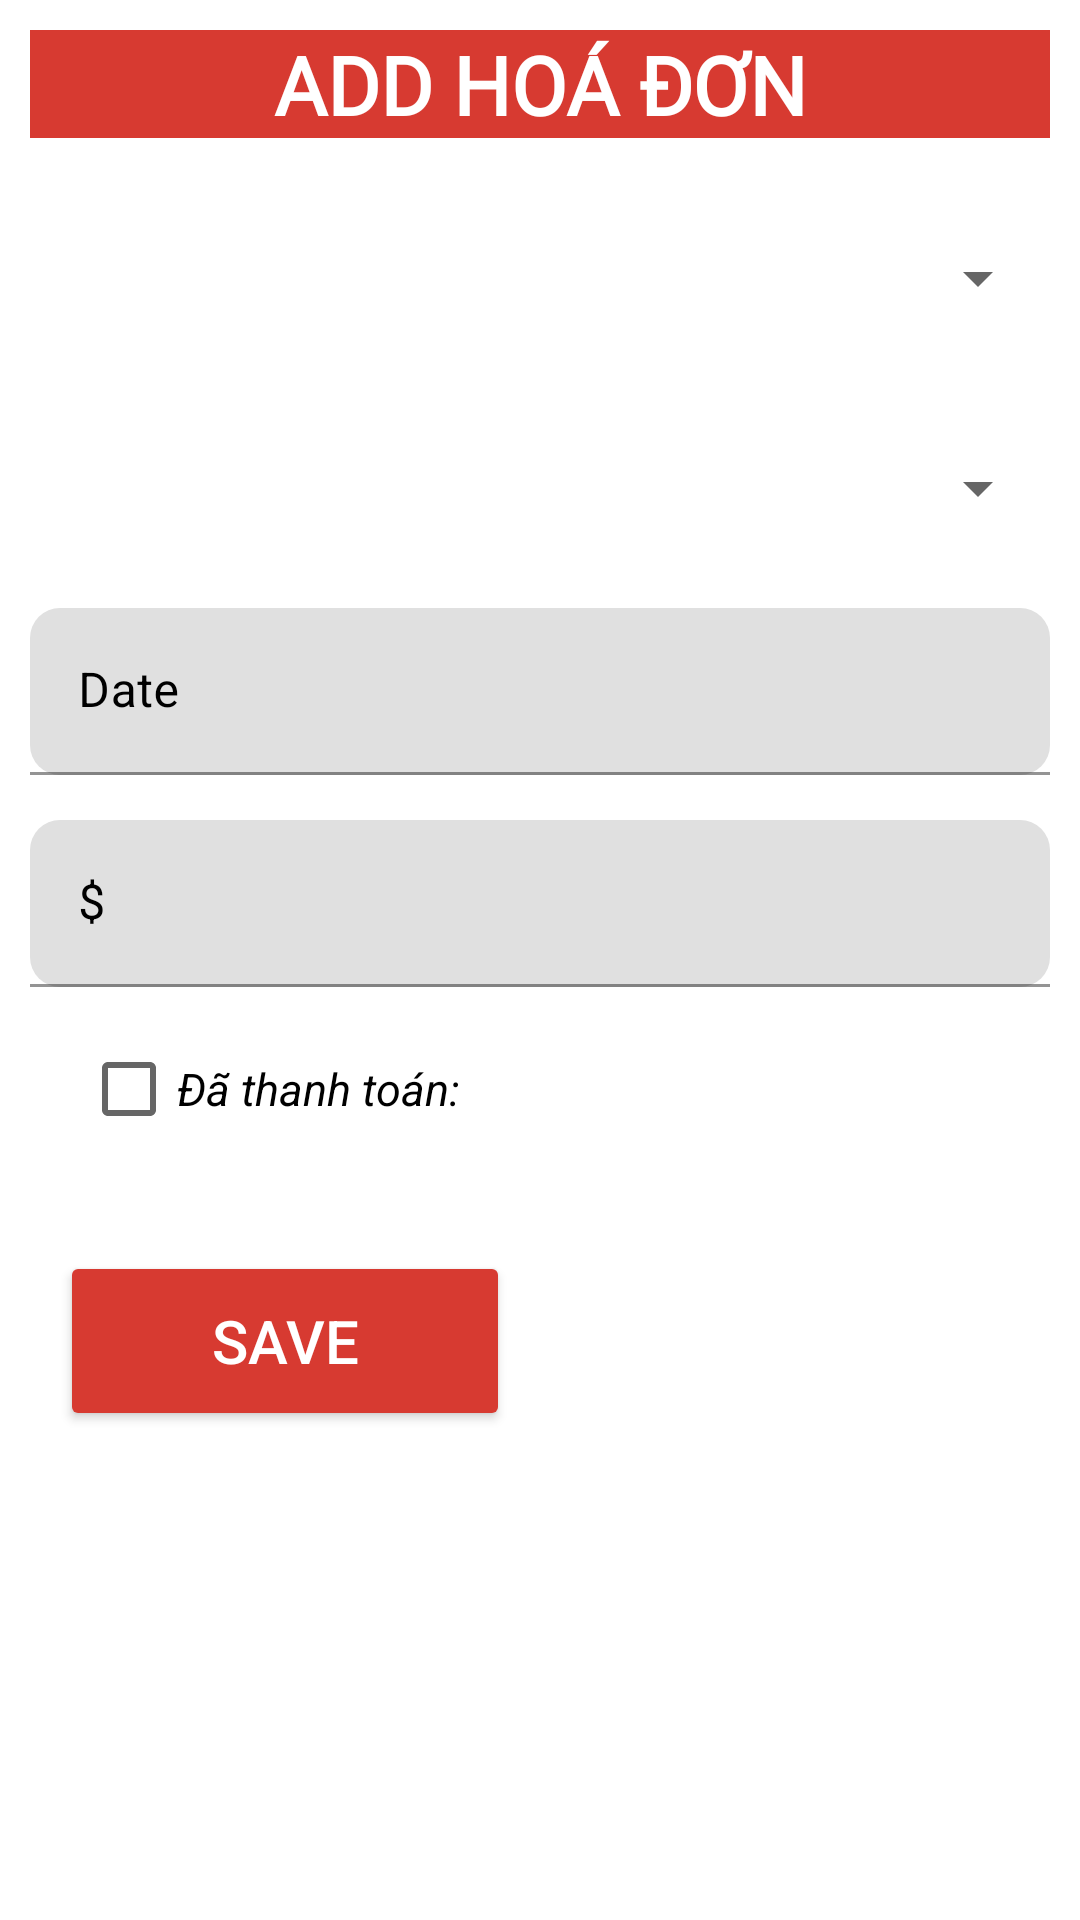

The Android layout XML behind this screen, and the referenced resources:
<!-- AndroidManifest.xml: application theme Theme.Perfume -->
<!-- res/layout/hodon_dialog.xml -->
<?xml version="1.0" encoding="utf-8"?>
<ScrollView xmlns:android="http://schemas.android.com/apk/res/android"
    xmlns:app="http://schemas.android.com/apk/res-auto"
    android:layout_width="match_parent"
    android:layout_height="match_parent" >

    <LinearLayout
        android:orientation="vertical"
        android:layout_width="match_parent"
        android:layout_height="match_parent"
        android:padding="10dp">

        <TextView
            android:background="#d73a31"
            android:textColor="@color/white"
            android:layout_width="match_parent"
            android:layout_height="wrap_content"
            android:text="ADD HOÁ ĐƠN"
            android:fontFamily="@font/pacifico_regular"
            android:gravity="center"
            android:textSize="27dp"
            android:textStyle="bold" />

        <EditText
            android:id="@+id/edMaHD"
            android:visibility="invisible"
            android:layout_width="match_parent"
            android:layout_height="wrap_content"
            android:layout_marginTop="15dp"
            android:hint="Mã Hóa Đơn" />

        <Spinner
            android:id="@+id/spMaNV"
            android:layout_marginTop="-35dp"
            android:layout_width="match_parent"
            android:layout_height="50dp" />

        <Spinner
            android:id="@+id/spMaGiay"
            android:layout_width="match_parent"
            android:layout_height="50dp"
            android:layout_marginTop="20dp" />

        <com.google.android.material.textfield.TextInputLayout
            android:layout_width="match_parent"
            android:layout_height="wrap_content"
            android:layout_marginTop="15dp"
            app:endIconMode="clear_text"
            app:boxCornerRadiusTopStart="10dp"
            app:boxCornerRadiusBottomEnd="10dp"
            app:boxCornerRadiusBottomStart="10dp"
            app:boxCornerRadiusTopEnd="10dp"
            android:textColorHint="@color/black"
            app:boxStrokeColor="#56b1bf"
            app:boxStrokeWidthFocused="2dp"
            app:helperTextTextColor="#FF0000"
            app:hintTextColor="#56b1bf"
           >
            <com.google.android.material.textfield.TextInputEditText
                android:layout_width="match_parent"
                android:layout_height="wrap_content"
                android:inputType="date"
                android:id="@+id/edNgayMua_HD"
                android:hint="Date"
                android:textColor="@color/black"/>
        </com.google.android.material.textfield.TextInputLayout>

        <com.google.android.material.textfield.TextInputLayout
            android:layout_width="match_parent"
            android:layout_height="wrap_content"
            android:layout_marginTop="15dp"
            app:endIconMode="clear_text"
            app:boxCornerRadiusTopStart="10dp"
            app:boxCornerRadiusBottomEnd="10dp"
            app:boxCornerRadiusBottomStart="10dp"
            app:boxCornerRadiusTopEnd="10dp"
            android:textColorHint="@color/black"
            app:boxStrokeColor="#56b1bf"
            app:boxStrokeWidthFocused="2dp"
            app:helperTextTextColor="#FF0000"
            app:hintTextColor="#56b1bf"
            >
            <com.google.android.material.textfield.TextInputEditText
                android:layout_width="match_parent"
                android:layout_height="wrap_content"
                android:enabled="false"
                android:inputType="number"
                android:id="@+id/edGiaMua_HD"
                android:hint="$"
                android:textColor="@color/black"/>
        </com.google.android.material.textfield.TextInputLayout>

        <CheckBox
            android:textSize="15dp"
            android:layout_marginLeft="17dp"
            android:layout_marginTop="10dp"
            android:layout_width="match_parent"
            android:layout_height="wrap_content"
            android:id="@+id/chkTrangThai"
            android:text="Đã thanh toán: "
            android:textStyle="italic"
            android:textColor="@color/black"/>

        <LinearLayout
            android:padding="10dp"
            android:layout_width="match_parent"
            android:layout_height="wrap_content"
            android:layout_marginTop="20dp"
            android:orientation="horizontal">
            <Button
                android:id="@+id/btnSave_HD_dialog"
                android:layout_width="150dp"
                android:layout_height="60dp"
                android:layout_marginRight="10dp"
                android:layout_weight="1"
                android:backgroundTint="#d73a31"
                android:text="SAVE"
                android:textColor="@color/white"
                android:textSize="20dp" />
            <Button
                android:id="@+id/btnCancel_HD_dialog"
                style="@style/Widget.MaterialComponents.Button.OutlinedButton.Icon"
                android:layout_width="150dp"
                android:layout_height="60dp"
                android:layout_marginLeft="10dp"
                android:layout_weight="1"
                android:backgroundTint="#56b1bf"
                android:text="CANCEL"
                android:textColor="@color/white"
                android:textSize="20dp" />
        </LinearLayout>
    </LinearLayout>
</ScrollView>
<!-- resources referenced by this layout -->
<resources>
  <color name="black">#FF000000</color>
  <color name="white">#FFFFFFFF</color>
  <style name="Theme.Perfume" parent="Theme.MaterialComponents.DayNight.NoActionBar">
          
          <item name="colorPrimary">@color/purple_500</item>
          <item name="colorPrimaryVariant">@color/purple_700</item>
          <item name="colorOnPrimary">@color/white</item>
          
          <item name="colorSecondary">@color/teal_200</item>
          <item name="colorSecondaryVariant">@color/teal_700</item>
          <item name="colorOnSecondary">@color/black</item>
          
          <item name="android:statusBarColor">?attr/colorPrimaryVariant</item>
          
      </style>
  <color name="purple_500">#FF6200EE</color>
  <color name="purple_700">#FF3700B3</color>
  <color name="teal_200">#FF03DAC5</color>
  <color name="teal_700">#FF018786</color>
</resources>
